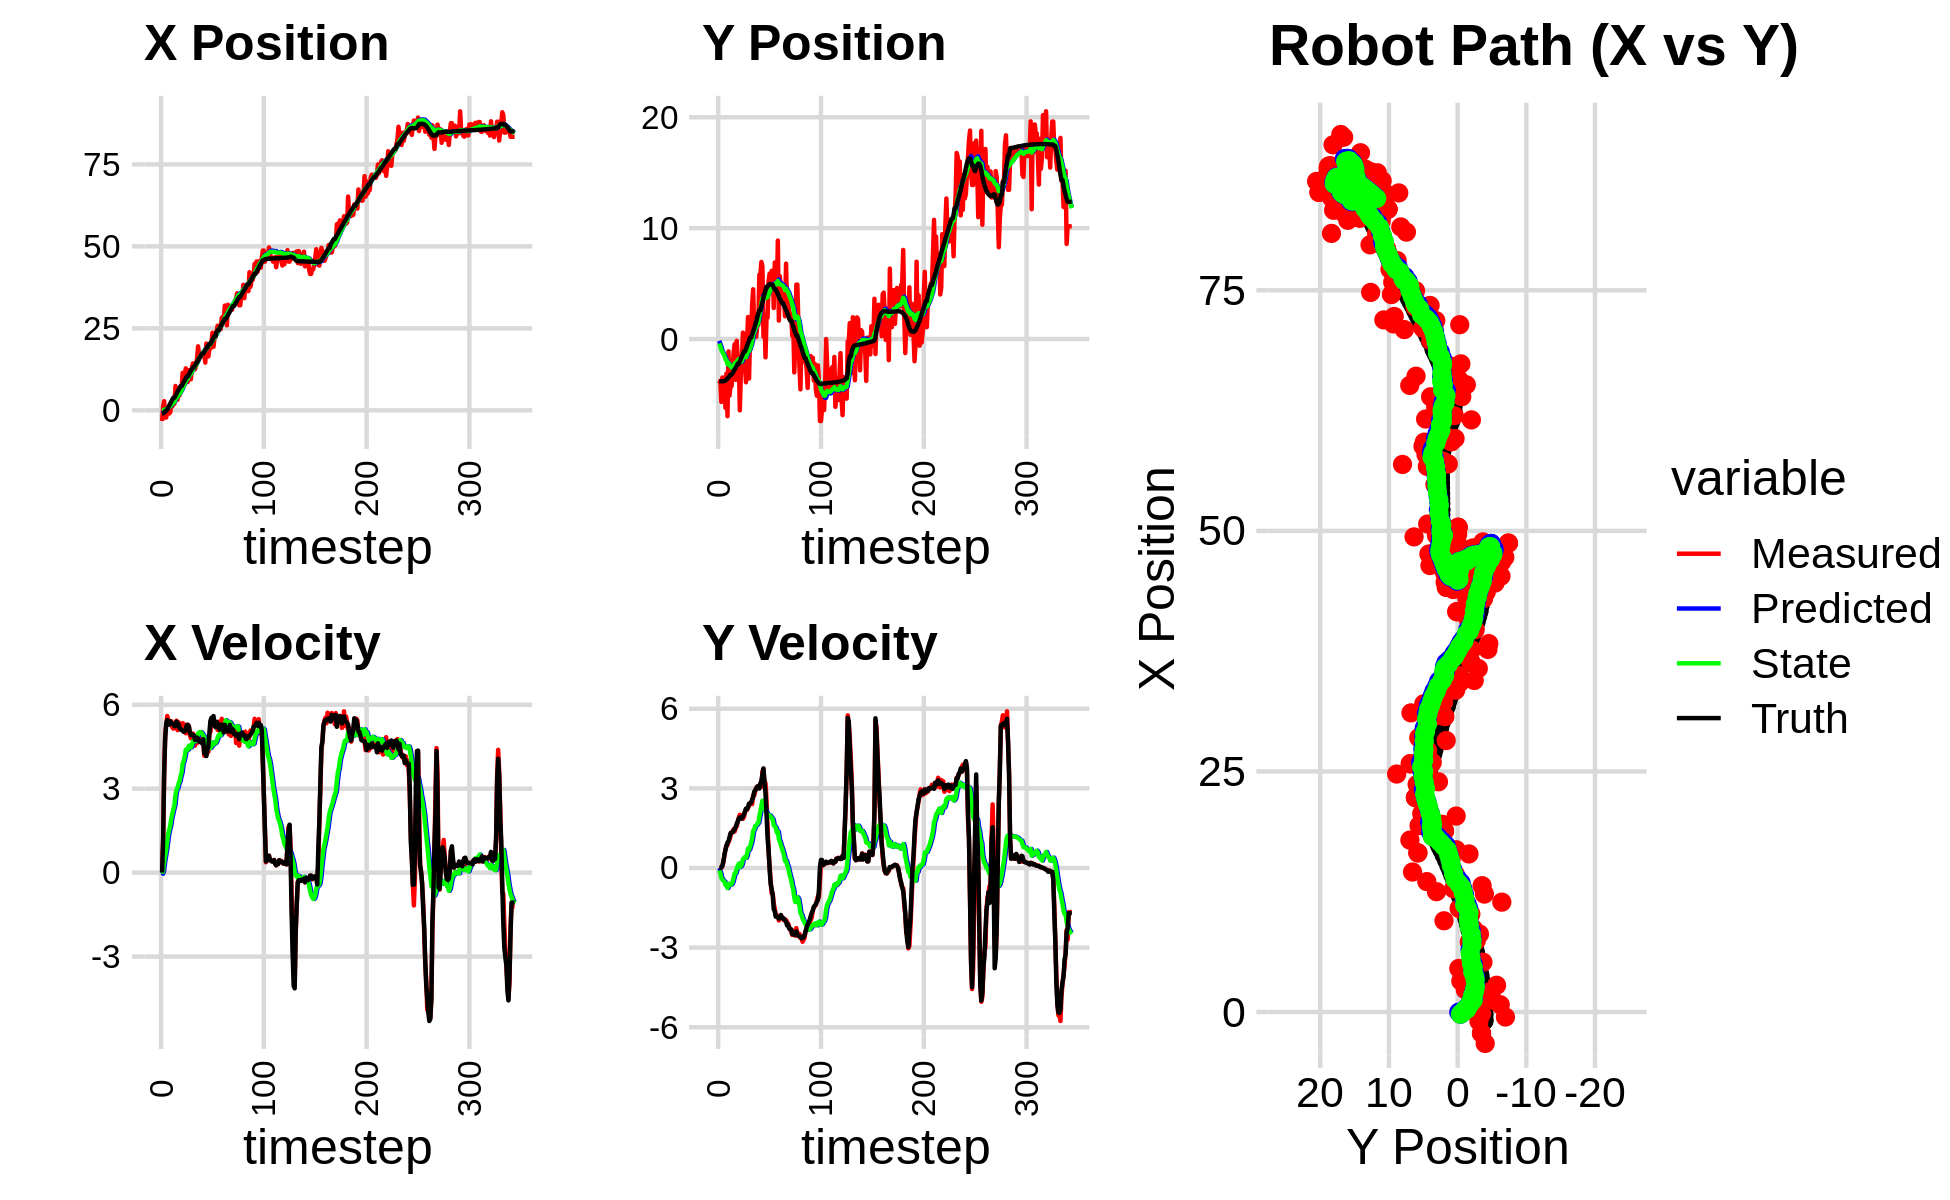

Data behind this chart, as committed beside it:
-1.526027322349060855e-01, -2.541887283643560203e+00, 0.000000000000000000e+00, -0.000000000000000000e+00, 0.000000000000000000e+00, 0.000000000000000000e+00, 0.000000000000000000e+00, 0.000000000000000000e+00, -1.061448619754559036e-02, -1.636267052465089911e-01, 0.000000000000000000e+00, 0.000000000000000000e+00, -9.128627184518063320e-01, -3.814607620157886458e+00, 0.000000000000000000e+00, 0.000000000000000000e+00, 0.000000000000000000e+00, 2.418851909169461578e-05
-3.263120830574556486e+00, -4.008837536391380851e+00, 0.000000000000000000e+00, 0.000000000000000000e+00, -1.061448619754559036e-02, -1.636267052465089911e-01, 0.000000000000000000e+00, 0.000000000000000000e+00, -2.211554864795470254e-01, -4.058034743534740807e-01, -3.894885405370007020e-02, -8.997111444761968224e-02, -9.128627184518063320e-01, -3.814607620157886458e+00, 0.000000000000000000e+00, 0.000000000000000000e+00, 0.000000000000000000e+00, -7.428186654578894377e-05
1.175663769346260379e+00, -3.774997681427615603e+00, 1.192000028182646165e+00, 8.854398717889586134e-05, -2.250503718849170276e-01, -4.148005857982360323e-01, -3.894885405370007020e-02, -8.997111444761968224e-02, -1.089927722028934537e-01, -6.283396333167189374e-01, 7.489927351382827392e-02, -1.913181601629104778e-01, -9.095706346266488884e-01, -3.814607504989641740e+00, 1.199999999999999956e+00, 0.000000000000000000e+00, 1.200000047683715820e+00, -7.428186654578894377e-05
2.782930433772203394e+00, -5.669346161924135430e+00, 3.544998541242630363e+00, 3.299016778129302413e-03, -1.015028448515106207e-01, -6.474714493330100407e-01, 7.489927351382827392e-02, -1.913181601629104778e-01, 1.851089196804205916e-01, -9.739528066673812656e-01, 3.902706113618960027e-01, -3.674418108978947384e-01, -7.218226789161066304e-01, -3.814321227789169821e+00, 3.600000000000000089e+00, 2.400000000000000050e-02, 3.599999904632568359e+00, -9.306113352067768574e-04
-2.198044836594243989e+00, -3.472307142646548606e+00, 4.929619766169045292e+00, 6.121493620269577440e-02, 2.241359808166101808e-01, -1.010696987757170762e+00, 3.902706113618960027e-01, -3.674418108978947384e-01, 2.221130757010849888e-01, -1.159695631881229483e+00, 6.130917436015573818e-01, -4.340258910430750405e-01, -2.461223007192464285e-01, -3.808116850449717372e+00, 4.799000000000000377e+00, 8.200000000000000344e-02, 4.800000190734863281e+00, -1.241714227944612503e-02
-2.198044836594243989e+00, -3.472307142646548606e+00, 5.281530052533200958e+00, 2.173336715258386009e-01, 2.834222500612407214e-01, -1.203098220985536981e+00, 6.130917436015573818e-01, -4.340258910430750405e-01, 2.970935201131644776e-01, -1.331430639315870135e+00, 8.270847213002959775e-01, -4.833935488981182527e-01, -2.461223007192464285e-01, -3.808116850449717372e+00, 5.349000000000000199e+00, 2.520000000000000018e-01, 5.355000019073486328e+00, -4.112655296921730042e-02
-1.816928988481340268e-01, -3.486566785601273200e+00, 5.598745119735554887e+00, 4.647337163718751607e-01, 3.798019922431941087e-01, -1.379769994205682027e+00, 8.270847213002959775e-01, -4.833935488981182527e-01, 5.411683325575544767e-01, -1.484626481082989669e+00, 1.110637199420295484e+00, -5.111263689670105803e-01, 3.712483042752011131e-01, -3.783853623856678006e+00, 5.453000000000000291e+00, 5.030000000000000027e-01, 5.475999832153320312e+00, -8.281690627336502075e-02
7.607082427332967356e-01, -6.203585983502281742e+00, 5.467466803117289054e+00, 7.148440974888943256e-01, 6.522320524995840474e-01, -1.535739117979690649e+00, 1.110637199420295484e+00, -5.111263689670105803e-01, 8.526180691967978342e-01, -1.817292045656874411e+00, 1.388084544059837944e+00, -6.452883109155327368e-01, 8.889446852904556717e-01, -3.744746567915224755e+00, 5.408000000000000362e+00, 6.640000000000000346e-01, 5.448999881744384766e+00, -1.300075799226760864e-01
-9.571434860712423331e-01, -3.106133000954006906e+00, 5.317070165829709261e+00, 8.526384443016014059e-01, 9.914265236027816064e-01, -1.881820876748427684e+00, 1.388084544059837944e+00, -6.452883109155327368e-01, 1.030324899091386026e+00, -1.898134666835786355e+00, 1.543630795925005739e+00, -6.087140339357944852e-01, 1.510706007449644339e+00, -3.666946665742610190e+00, 5.288000000000000256e+00, 8.289999999999999591e-01, 5.352000236511230469e+00, -1.590049862861633301e-01
-5.180348752586343419e-01, -6.958694683755765276e+00, 5.400010170987923352e+00, 8.659385954681098063e-01, 1.184687978683886644e+00, -1.959006070229365903e+00, 1.543630795925005739e+00, -6.087140339357944852e-01, 1.240233039776968971e+00, -2.262254089761557285e+00, 1.698052215607141147e+00, -7.549384778589041112e-01, 2.119039594835383067e+00, -3.570542084124406657e+00, 5.410999999999999588e+00, 9.619999999999999662e-01, 5.495999813079833984e+00, -1.794160157442092896e-01
2.319488316599965128e+00, -1.116693215277304141e+00, 5.409746661568628490e+00, 9.811455812522024145e-01, 1.410038261337683174e+00, -2.337747937547447918e+00, 1.698052215607141147e+00, -7.549384778589041112e-01, 1.654237990164743932e+00, -2.159309170777859777e+00, 1.955218419236072425e+00, -6.008720994547570582e-01, 2.739240705540667786e+00, -3.459276395332988585e+00, 5.342999999999999972e+00, 1.004000000000000004e+00, 5.436999797821044922e+00, -1.794160157442092896e-01
1.237991631007266946e+00, -5.106219666440954263e+00, 5.187687659066235746e+00, 1.075499538080887607e+00, 1.849759832088351263e+00, -2.219396380723335671e+00, 1.955218419236072425e+00, -6.008720994547570582e-01, 1.958833503591086656e+00, -2.358206034251529637e+00, 2.111511473940842265e+00, -6.448028994577886808e-01, 3.351408064187394675e+00, -3.333860891389745618e+00, 5.328999999999999737e+00, 1.165000000000000036e+00, 5.454999923706054688e+00, -2.044218182563781738e-01
2.007829725520400732e+00, -4.236707673843976174e+00, 5.147555749346325094e+00, 1.210625845176896975e+00, 2.169984650985171015e+00, -2.422686324197308672e+00, 2.111511473940842265e+00, -6.448028994577886808e-01, 2.304007659861779800e+00, -2.472309542944533423e+00, 2.273409440016068039e+00, -6.328309578514733635e-01, 3.859762251140740119e+00, -3.214416848009651329e+00, 5.301000000000000156e+00, 1.316000000000000059e+00, 5.461999893188476562e+00, -2.309868931770324707e-01
2.007829725520400732e+00, -4.236707673843976174e+00, 5.300470043838635625e+00, 1.351264229921726123e+00, 2.531348603863386781e+00, -2.535592638729680548e+00, 2.273409440016068039e+00, -6.328309578514733635e-01, 2.637581732235568577e+00, -2.571797368167835884e+00, 2.415046141216981468e+00, -6.120276054280596734e-01, 3.859762251140740119e+00, -3.214416848009651329e+00, 5.233999999999999986e+00, 1.332000000000000073e+00, 5.401000022888183594e+00, -2.496159821748733521e-01
7.415696441688974794e+00, -2.704486655475078827e+00, 5.316784571858382158e+00, 1.364155819348029874e+00, 2.879086346357266901e+00, -2.633000128710641707e+00, 2.415046141216981468e+00, -6.120276054280596734e-01, 3.366373003120287866e+00, -2.544845976252553488e+00, 2.778416537986841739e+00, -5.200644340573074009e-01, 4.464180051817949746e+00, -3.061416016980847754e+00, 5.237000000000000099e+00, 1.344999999999999973e+00, 5.407000064849853516e+00, -2.511575818061828613e-01
4.642182231089244659e+00, -1.202717528984394102e+00, 5.431166829357715997e+00, 1.467754085720069268e+00, 3.644214656918971951e+00, -2.596852419658284283e+00, 2.778416537986841739e+00, -5.200644340573074009e-01, 3.848698878053926631e+00, -2.395491465429631095e+00, 2.964358861726435812e+00, -3.640213818443840954e-01, 5.064943372962094514e+00, -2.906731591845330698e+00, 5.397999999999999687e+00, 1.419999999999999929e+00, 5.580999851226806641e+00, -2.639416158199310303e-01
3.223985254442843562e+00, -4.621955624416961839e-01, 5.092322415909364075e+00, 1.376182552771770151e+00, 4.145134764226570567e+00, -2.431893603614069477e+00, 2.964358861726435812e+00, -3.640213818443840954e-01, 4.176506250792962227e+00, -2.198116126719606100e+00, 3.033424653392255088e+00, -1.961889714000108753e-01, 5.684423506080238830e+00, -2.740101979745348082e+00, 5.264999999999999680e+00, 1.455000000000000071e+00, 5.462999820709228516e+00, -2.639416158199310303e-01
5.181803405019502762e+00, -3.682311820327345053e+00, 5.375324650803387172e+00, 1.519631703704966919e+00, 4.479848716132187825e+00, -2.217735023859606969e+00, 3.033424653392255088e+00, -1.961889714000108753e-01, 4.646292477498859874e+00, -2.252482905845006211e+00, 3.186077342033043713e+00, -1.843484997288341032e-01, 6.187662183664721205e+00, -2.598722504574490610e+00, 5.317000000000000171e+00, 1.546999999999999931e+00, 5.538000106811523438e+00, -2.755153775215148926e-01
4.531452953850468646e+00, -1.657677162468348675e-01, 5.131478146010544528e+00, 1.565616358216194604e+00, 4.964900211702164334e+00, -2.270917755817889461e+00, 3.186077342033043713e+00, -1.843484997288341032e-01, 5.024403186029681834e+00, -2.027371958094382531e+00, 3.265645227852819854e+00, -1.429344470132681844e-02, 6.793722212031682695e+00, -2.417773531549685995e+00, 5.160000000000000142e+00, 1.671000000000000041e+00, 5.423999786376953125e+00, -2.961295247077941895e-01
7.281481929107376239e+00, -1.711642490373749048e+00, 5.138540491604652871e+00, 1.748881164131211419e+00, 5.350967708814963864e+00, -2.028801302564515296e+00, 3.265645227852819854e+00, -1.429344470132681844e-02, 5.589549316869385720e+00, -1.924245614681104000e+00, 3.447648020921668000e+00, 7.607121992068023586e-02, 7.387138426363279997e+00, -2.220777200311784050e+00, 5.134999999999999787e+00, 1.747000000000000108e+00, 5.423999786376953125e+00, -3.280485272407531738e-01
7.281481929107376239e+00, -1.711642490373749048e+00, 5.141631739418421887e+00, 1.887102182434530429e+00, 5.934314118961552253e+00, -1.916638492689036077e+00, 3.447648020921668000e+00, 7.607121992068023586e-02, 6.119086801266617748e+00, -1.819219454569203753e+00, 3.593388015823402615e+00, 1.624747894814357885e-01, 7.387138426363279997e+00, -2.220777200311784050e+00, 5.086999999999999744e+00, 1.864999999999999991e+00, 5.418000221252441406e+00, -3.517597317695617676e-01
1.141934615333137160e+01, -6.429515407918080072e+00, 5.343604613392805902e+00, 2.003930190987652793e+00, 6.478425602848957965e+00, -1.802971975621060263e+00, 3.593388015823402615e+00, 1.624747894814357885e-01, 6.944007500931046906e+00, -2.080248080383783726e+00, 3.903050296927324414e+00, 3.925020275513209367e-02, 7.979953825513388388e+00, -2.006993817573761163e+00, 5.086999999999999744e+00, 1.905999999999999917e+00, 5.433000087738037109e+00, -3.587835431098937988e-01
8.108889966890142631e+00, -3.176026033736073284e+00, 5.063063828242185593e+00, 1.860274508583865893e+00, 7.334312530623779303e+00, -2.076323060108270724e+00, 3.903050296927324414e+00, 3.925020275513209367e-02, 7.449143314050344244e+00, -2.080846030795371782e+00, 3.995290708638996158e+00, 6.786832930988689894e-02, 8.563579618434035368e+00, -1.788822220605199576e+00, 5.033000000000000362e+00, 1.858999999999999986e+00, 5.366000175476074219e+00, -3.521093130111694336e-01
1.017965394258266265e+01, -1.921971009513266715e+00, 5.294350495201421758e+00, 1.970039525058387087e+00, 7.848672384914244127e+00, -2.074059197864383197e+00, 3.995290708638996158e+00, 6.786832930988689894e-02, 8.090540658533788232e+00, -1.978158000723934995e+00, 4.163840739931965018e+00, 1.533287475493167740e-01, 9.142463743121281183e+00, -1.575394914788271539e+00, 5.057999999999999829e+00, 1.872000000000000108e+00, 5.394000053405761719e+00, -3.562277257442474365e-01
1.280367285019303303e+01, 5.740428702807575112e-01, 4.982256384395501669e+00, 1.853908616388309838e+00, 8.506924732526984556e+00, -1.962825125969003270e+00, 4.163840739931965018e+00, 1.533287475493167740e-01, 8.878405234883583574e+00, -1.691031191970679304e+00, 4.396380965121014839e+00, 3.322892779771247640e-01, 9.723791181618622659e+00, -1.359165476282682139e+00, 5.102999999999999758e+00, 1.929999999999999938e+00, 5.455999851226806641e+00, -3.562277257442474365e-01
8.663658320307179750e+00, -2.230424807962970934e+00, 5.006536512462608890e+00, 1.914208343063304785e+00, 9.318043331395685414e+00, -1.657802264172966833e+00, 4.396380965121014839e+00, 3.322892779771247640e-01, 9.295980190485771288e+00, -1.632928678289631952e+00, 4.396959094584850014e+00, 3.725103556976524510e-01, 1.031623464812421886e+01, -1.133117006722307307e+00, 5.270999999999999908e+00, 2.025999999999999801e+00, 5.646999835968017578e+00, -3.651917576789855957e-01
8.663658320307179750e+00, -2.230424807962970934e+00, 5.288840949381450329e+00, 2.109453664387499927e+00, 9.735676099944257089e+00, -1.595677642719866673e+00, 4.396959094584850014e+00, 3.725103556976524510e-01, 9.694404659787656087e+00, -1.569090509307007553e+00, 4.392578941805245663e+00, 4.161141960455734812e-01, 1.031623464812421886e+01, -1.133117006722307307e+00, 5.280999999999999694e+00, 2.124000000000000110e+00, 5.691999912261962891e+00, -3.795145153999328613e-01
1.225662165848607366e+01, -3.899107502272856962e+00, 5.245897700589861934e+00, 2.196024593524081858e+00, 1.013366255396818083e+01, -1.527479089702450166e+00, 4.392578941805245663e+00, 4.161141960455734812e-01, 1.033812267486086078e+01, -1.633932420238387806e+00, 4.528757324109882632e+00, 3.872358568806497092e-01, 1.092221075255269014e+01, -8.922288888090198489e-01, 5.232999999999999652e+00, 2.241000000000000103e+00, 5.691999912261962891e+00, -3.964522182941436768e-01
1.076251828624107532e+01, -2.136852606873057281e-01, 4.913366724071551950e+00, 2.189171177791624068e+00, 1.079099840727184834e+01, -1.595208834550322807e+00, 4.528757324109882632e+00, 3.872358568806497092e-01, 1.080676989493774443e+01, -1.409926413118113286e+00, 4.546157685859223641e+00, 5.187005212784301378e-01, 1.152129369983727791e+01, -6.398158535616861320e-01, 5.019000000000000128e+00, 2.216000000000000192e+00, 5.486000061035156250e+00, -4.191506505012512207e-01
9.483554422615757318e+00, 1.985747767369282490e+00, 4.801397519163673522e+00, 2.263061376630323362e+00, 1.126138566352366688e+01, -1.358056360990270273e+00, 4.546157685859223641e+00, 5.187005212784301378e-01, 1.113554599509219578e+01, -1.023448005925006843e+00, 4.479387943372648451e+00, 7.307706754199574384e-01, 1.209580427353034970e+01, -3.825390808703231227e-01, 4.918000000000000149e+00, 2.294999999999999929e+00, 5.427000045776367188e+00, -4.404528737068176270e-01
1.312985062554505689e+01, -3.558816002805021750e+00, 4.813113968629236794e+00, 2.363255763191889347e+00, 1.158348478942946080e+01, -9.503709383830111213e-01, 4.479387943372648451e+00, 7.307706754199574384e-01, 1.171886519243529001e+01, -1.081899408025801090e+00, 4.564325766982326726e+00, 6.857985203566999699e-01, 1.256541639532065346e+01, -1.612654194584570155e-01, 4.947000000000000064e+00, 2.426000000000000156e+00, 5.510000228881835938e+00, -4.564245343208312988e-01
1.429570502021810796e+01, 3.591607941316338759e-01, 4.971097674236188979e+00, 2.440826314232128258e+00, 1.217529776913352180e+01, -1.013319555990131127e+00, 4.564325766982326726e+00, 6.857985203566999699e-01, 1.235853476373898729e+01, -8.313677400581053201e-01, 4.678255695456523533e+00, 8.141624644973468605e-01, 1.313336187602492444e+01, 1.172594557613909627e-01, 4.921999999999999709e+00, 2.431000000000000050e+00, 5.489999771118164062e+00, -4.564245343208312988e-01
1.429570502021810796e+01, 3.591607941316338759e-01, 4.900352990098561179e+00, 2.461868971283911911e+00, 1.282636033328464009e+01, -7.499514936083706562e-01, 4.678255695456523533e+00, 8.141624644973468605e-01, 1.295053366409042717e+01, -5.931566007628434889e-01, 4.754271776062972243e+00, 9.269167631968133758e-01, 1.313336187602492444e+01, 1.172594557613909627e-01, 4.905999999999999694e+00, 2.464999999999999858e+00, 5.489999771118164062e+00, -4.655546247959136963e-01
1.250875288198433388e+01, 3.080343437963716902e+00, 4.538392552703644611e+00, 2.406608173299612297e+00, 1.342596084169672466e+01, -5.004649244431621513e-01, 4.754271776062972243e+00, 9.269167631968133758e-01, 1.334486164195606506e+01, -1.597207693992229172e-01, 4.703113806861272117e+00, 1.137188816701074634e+00, 1.369283491346989479e+01, 4.000143545101272347e-01, 4.746000000000000441e+00, 2.584999999999999964e+00, 5.403999805450439453e+00, -4.875753223896026611e-01
1.355427366494086705e+01, 4.487323476277408574e+00, 4.870094370270534156e+00, 2.738019107155262422e+00, 1.381517302264219182e+01, -4.600188772911545376e-02, 4.703113806861272117e+00, 1.137188816701074634e+00, 1.380273233015607381e+01, 3.735087582365306802e-01, 4.699585275840331811e+00, 1.392293841253330555e+00, 1.424007421727043088e+01, 6.914629469231707848e-01, 4.746000000000000441e+00, 2.666999999999999815e+00, 5.443999767303466797e+00, -5.121696591377258301e-01
1.584624665972207680e+01, 9.653047357964655850e-01, 4.628204328022516911e+00, 2.733194046911715525e+00, 1.427269085774010726e+01, 5.127381423618637690e-01, 4.699585275840331811e+00, 1.392293841253330555e+00, 1.439125120348199438e+01, 6.052777731575454956e-01, 4.765989063630398093e+00, 1.464796139077868542e+00, 1.469277197105458832e+01, 9.458431735514495342e-01, 4.826999999999999957e+00, 2.875000000000000000e+00, 5.618000030517578125e+00, -5.334432721138000488e-01
1.950928217134922349e+01, 2.244095696614963664e+00, 4.661717655912782199e+00, 2.880761827294378907e+00, 1.486785010984503330e+01, 7.517573870653323498e-01, 4.765989063630398093e+00, 1.464796139077868542e+00, 1.522248680642355012e+01, 9.278826843423080284e-01, 4.966935685174765247e+00, 1.584053653182588173e+00, 1.524545675529340727e+01, 1.273400260070243428e+00, 4.798000000000000043e+00, 2.923999999999999932e+00, 5.618000030517578125e+00, -5.535218715667724609e-01
1.686115998003789329e+01, 2.086549537282958444e-01, 4.903310253764487037e+00, 3.030056740675785676e+00, 1.571918037494102727e+01, 1.086288049660566912e+00, 4.966935685174765247e+00, 1.584053653182588173e+00, 1.580466708830207345e+01, 1.080364734497539114e+00, 5.014537802065978767e+00, 1.604610381384229401e+00, 1.577897649942087810e+01, 1.604719592939430006e+00, 4.685999999999999943e+00, 2.995999999999999996e+00, 5.561999797821044922e+00, -5.535218715667724609e-01
1.691335707904155328e+01, 1.258391750483677241e+00, 4.669290472193466712e+00, 3.029535000032591352e+00, 1.630612086850867115e+01, 1.240825772635961943e+00, 5.014537802065978767e+00, 1.604610381384229401e+00, 1.633710725003773945e+01, 1.303192293033419880e+00, 5.024842544806189082e+00, 1.662009833066007358e+00, 1.631575399582068187e+01, 1.952941370714129432e+00, 4.676999999999999602e+00, 3.072000000000000064e+00, 5.596000194549560547e+00, -5.755461454391479492e-01
1.691335707904155328e+01, 1.258391750483677241e+00, 4.717932430166862368e+00, 3.094071722297679461e+00, 1.683959150451835995e+01, 1.469393276340020593e+00, 5.024842544806189082e+00, 1.662009833066007358e+00, 1.683104737689140151e+01, 1.514364681237700738e+00, 5.013330544123117960e+00, 1.710048507104531934e+00, 1.685085684068055301e+01, 2.302821589333223784e+00, 4.684000000000000163e+00, 3.060999999999999943e+00, 5.596000194549560547e+00, -5.804494023323059082e-01
1.654350382095157812e+01, 5.787229252438192084e+00, 4.770713175701641440e+00, 3.097360504554578231e+00, 1.733238043130371153e+01, 1.685369531948153865e+00, 5.013330544123117960e+00, 1.710048507104531934e+00, 1.726002187856609993e+01, 2.061810387333697481e+00, 4.966656374838136045e+00, 1.937812109220394152e+00, 1.729018217281993941e+01, 2.587953520544038266e+00, 4.612000000000000099e+00, 2.994000000000000217e+00, 5.498000144958496094e+00, -5.758441090583801270e-01
1.654350382095157812e+01, 5.787229252438192084e+00, 4.730594942437243766e+00, 3.109403470503156797e+00, 1.775668751604991513e+01, 2.255591598255736852e+00, 4.966656374838136045e+00, 1.937812109220394152e+00, 1.765177913996407000e+01, 2.578683400182564256e+00, 4.901483987674851051e+00, 2.132966265164992770e+00, 1.729018217281993941e+01, 2.587953520544038266e+00, 4.769000000000000128e+00, 3.189999999999999947e+00, 5.737999916076660156e+00, -5.814874768257141113e-01
1.786735900454437243e+01, 6.947757198230671172e+00, 4.181718293611087489e+00, 3.058757186191787270e+00, 1.814192753873155439e+01, 2.791980026699063533e+00, 4.901483987674851051e+00, 2.132966265164992770e+00, 1.808724499064221547e+01, 3.152771430814021336e+00, 4.854646598595795837e+00, 2.344587440117621657e+00, 1.782228666488029845e+01, 2.940423442082848116e+00, 4.267000000000000348e+00, 3.274000000000000021e+00, 5.379000186920166016e+00, -6.315291523933410645e-01
1.455039554821212100e+01, 6.568538857832358246e+00, 4.359148365195210317e+00, 3.635217032400360537e+00, 1.857270965050179612e+01, 3.387230174825783369e+00, 4.854646598595795837e+00, 2.344587440117621657e+00, 1.823823799030394355e+01, 3.688272236183690378e+00, 4.652418413072267889e+00, 2.529677843777935475e+00, 1.833008390671819754e+01, 3.315738631018070315e+00, 4.307000000000000384e+00, 3.520000000000000018e+00, 5.561999797821044922e+00, -6.950892806053161621e-01
2.036424452060890999e+01, 2.117659585918782450e-01, 4.195256746535508618e+00, 3.735038284638412698e+00, 1.870347983161116900e+01, 3.941240020561483703e+00, 4.652418413072267889e+00, 2.529677843777935475e+00, 1.881085433938584472e+01, 3.704521629105222758e+00, 4.704048724906186862e+00, 2.420660497642439957e+00, 1.881621938920861936e+01, 3.725018454590263151e+00, 4.166000000000000369e+00, 3.750999999999999890e+00, 5.605999946594238281e+00, -7.274302244186401367e-01
1.932700118374583198e+01, 2.196896983186842345e+00, 4.321848732151993389e+00, 3.202384509593341644e+00, 1.928125921187646341e+01, 3.946587678869466931e+00, 4.704048724906186862e+00, 2.420660497642439957e+00, 1.926705819566778288e+01, 3.844772053887032026e+00, 4.687673837293857559e+00, 2.378103735109966088e+00, 1.921923071152713547e+01, 4.079902602758186170e+00, 4.386000000000000121e+00, 3.250000000000000000e+00, 5.459000110626220703e+00, -6.377004384994506836e-01
1.643014913810875299e+01, -1.648436593039657616e+00, 4.315420696394966171e+00, 3.197621491863850807e+00, 1.973582557939716864e+01, 4.082582427398028457e+00, 4.687673837293857559e+00, 2.378103735109966088e+00, 1.946258151677256620e+01, 3.674713400142843867e+00, 4.523172386556584712e+00, 2.169593022042712871e+00, 1.972533231946094290e+01, 4.443532896608876293e+00, 4.501999999999999780e+00, 2.806999999999999940e+00, 5.304999828338623047e+00, -6.377004384994506836e-01
1.881274610752950949e+01, 1.915957643237240049e+00, 4.946198484566687092e+00, 2.539432990842387383e+00, 1.991489875542822574e+01, 3.891672702347115376e+00, 4.523172386556584712e+00, 2.169593022042712871e+00, 1.984919468645120233e+01, 3.754797282495446531e+00, 4.494670737976547592e+00, 2.101180423687965426e+00, 2.027351003874634827e+01, 4.715338661017446142e+00, 5.003000000000000114e+00, 2.056999999999999940e+00, 5.409999847412109375e+00, -4.743188023567199707e-01
1.881274610752950949e+01, 1.915957643237240049e+00, 5.031658050905020829e+00, 1.553438472948826643e+00, 2.029866176024885860e+01, 3.964915324864243029e+00, 4.494670737976547592e+00, 2.101180423687965426e+00, 2.020853269541741071e+01, 3.783187393830964140e+00, 4.454640455914744557e+00, 1.993258786584924502e+00, 2.027351003874634827e+01, 4.715338661017446142e+00, 5.431000000000000050e+00, 1.139999999999999902e+00, 5.548999786376953125e+00, -2.994492650032043457e-01
2.061113688363133534e+01, 5.230483515108698356e+00, 5.403234899906715683e+00, 6.399480060004267834e-01, 2.065399674100888561e+01, 3.982513272489456746e+00, 4.454640455914744557e+00, 1.993258786584924502e+00, 2.069470895855037540e+01, 4.021142317558878077e+00, 4.498413832624008180e+00, 1.992015398433193640e+00, 2.087691599078812388e+01, 4.890814734223669191e+00, 5.533999999999999808e+00, 6.580000000000000293e-01, 5.572999954223632812e+00, -1.178887560963630676e-01
2.365111929117349376e+01, 5.900525881469227407e+00, 5.391636065264091116e+00, 6.266321810876779308e-02, 2.114455034181277782e+01, 4.220343857402197862e+00, 4.498413832624008180e+00, 1.992015398433193640e+00, 2.138009263813157901e+01, 4.267768068857325403e+00, 4.652561916995820113e+00, 1.986078985426436461e+00, 2.151207834461359525e+01, 4.960205031735792858e+00, 5.551999999999999602e+00, -3.200000000000000067e-02, 5.552000045776367188e+00, -1.162177789956331253e-02
1.936901670661912789e+01, 5.620220375779111599e+00, 5.504290300784647094e+00, -5.005164697674140406e-01, 2.184534882983115978e+01, 4.466375967399969227e+00, 4.652561916995820113e+00, 1.986078985426436461e+00, 2.169314179705240164e+01, 4.449331872364451712e+00, 4.583772292573870644e+00, 1.935882399639818452e+00, 2.204398065803245288e+01, 4.957264853730181109e+00, 5.597000000000000419e+00, -5.959999999999999742e-01, 5.629000186920166016e+00, 9.068267047405242920e-02
2.228308087559460660e+01, 6.147852970554962049e+00, 5.284485570769836826e+00, -9.488797614771767863e-01, 2.215151902630978853e+01, 4.642920112328433824e+00, 4.583772292573870644e+00, 1.935882399639818452e+00, 2.219422933140280207e+01, 4.636001402566778395e+00, 4.623344400415179578e+00, 1.884642546681262409e+00, 2.268636995547651125e+01, 4.894351913354771710e+00, 5.237000000000000099e+00, -7.960000000000000409e-01, 5.296999931335449219e+00, 1.776662617921829224e-01
2.228308087559460660e+01, 6.147852970554962049e+00, 5.306139103390606238e+00, -9.527678596833641933e-01, 2.265656377144431843e+01, 4.824465657234904725e+00, 4.623344400415179578e+00, 1.884642546681262409e+00, 2.265933711468009903e+01, 4.805543266836582283e+00, 4.639660419111841350e+00, 1.827646715874001071e+00, 2.268636995547651125e+01, 4.894351913354771710e+00, 5.200999999999999623e+00, -1.004000000000000004e+00, 5.296999931335449219e+00, 1.776662617921829224e-01
2.392839101314685379e+01, 2.797069145958320568e+00, 5.272663003289043360e+00, -1.338889643064564927e+00, 2.312330315659128388e+01, 4.988307938423982790e+00, 4.639660419111841350e+00, 1.827646715874001071e+00, 2.321502040080962459e+01, 4.683763423950119353e+00, 4.705836364403806371e+00, 1.609770064223544184e+00, 2.389163976891635244e+01, 4.626584007141164356e+00, 5.394000000000000128e+00, -1.550000000000000044e+00, 5.611999988555908203e+00, 2.486744672060012817e-01
2.579983907903566731e+01, 6.896699143857468961e+00, 5.101846177385003678e+00, -1.532349857587384623e+00, 2.368560403725000540e+01, 4.844740430372473483e+00, 4.705836364403806371e+00, 1.609770064223544184e+00, 2.386768653466763368e+01, 4.869102321657955201e+00, 4.818648376679771417e+00, 1.571315718959096719e+00, 2.440506273519516611e+01, 4.472666694393157449e+00, 5.326999999999999957e+00, -1.629000000000000004e+00, 5.570000171661376953e+00, 2.917797267436981201e-01
2.579983907903566731e+01, 6.896699143857468961e+00, 5.391295680522907752e+00, -1.791003776956683557e+00, 2.434955137233561118e+01, 5.026233893553865073e+00, 4.818648376679771417e+00, 1.571315718959096719e+00, 2.448842368073761477e+01, 5.027169136079754352e+00, 4.910526456708122822e+00, 1.516484747069625438e+00, 2.440506273519516611e+01, 4.472666694393157449e+00, 5.309000000000000163e+00, -1.834000000000000075e+00, 5.617000102996826172e+00, 3.207327723503112793e-01
2.563575768422761314e+01, 4.013669563747278346e+00, 5.064150815767970215e+00, -1.801388774017592231e+00, 2.497947632640842741e+01, 5.178817610786716763e+00, 4.910526456708122822e+00, 1.516484747069625438e+00, 2.503742139873644490e+01, 4.947099103655963503e+00, 4.947022779379564916e+00, 1.335748827231241664e+00, 2.501468187530575804e+01, 4.268331481550632134e+00, 5.110000000000000320e+00, -1.824999999999999956e+00, 5.426000118255615234e+00, 3.417560458183288574e-01
2.473248761833393417e+01, 8.878558111797428154e+00, 4.959403653601126116e+00, -1.800136562087418346e+00, 2.553212367667440219e+01, 5.080673986379087737e+00, 4.947022779379564916e+00, 1.335748827231241664e+00, 2.547078388131711435e+01, 5.240205251716557378e+00, 4.912163253783622174e+00, 1.370968375810044382e+00, 2.560880094720261013e+01, 4.057160330711487184e+00, 5.145999999999999908e+00, -1.860999999999999988e+00, 5.472000122070312500e+00, 3.481862246990203857e-01
2.821213871217075564e+01, 1.665934277902329175e+00, 5.498073918859538445e+00, -1.977835034809812598e+00, 2.596200020669547825e+01, 5.377302089297561594e+00, 4.912163253783622174e+00, 1.370968375810044382e+00, 2.616341876445070724e+01, 4.947526634190427153e+00, 5.040145747201057347e+00, 1.081914119334975943e+00, 2.619883829300490063e+01, 3.843579245524900490e+00, 5.285000000000000142e+00, -1.903999999999999915e+00, 5.617000102996826172e+00, 3.453186154365539551e-01
2.850835531906392717e+01, 5.661862803697194302e+00, 5.201669055216738613e+00, -1.871208617549428022e+00, 2.666743333917081316e+01, 5.055718046123924836e+00, 5.040145747201057347e+00, 1.081914119334975943e+00, 2.681746950903734827e+01, 4.976439618964846545e+00, 5.129549414991500633e+00, 9.901528494073345010e-01, 2.680665212838198386e+01, 3.625326110732902229e+00, 5.288999999999999702e+00, -1.893000000000000016e+00, 5.617000102996826172e+00, 3.453186154365539551e-01
... 284 more rows
